Run: headless pygame with SDL's dummy video driver; simulated clock (each Clock.tick advances the game by its frame time, no real sleeping); random seed 0; keys injected as events and as key.get_pressed() state; no mouse input; restart key SPACE tapped at the start of phases 3 and 4.
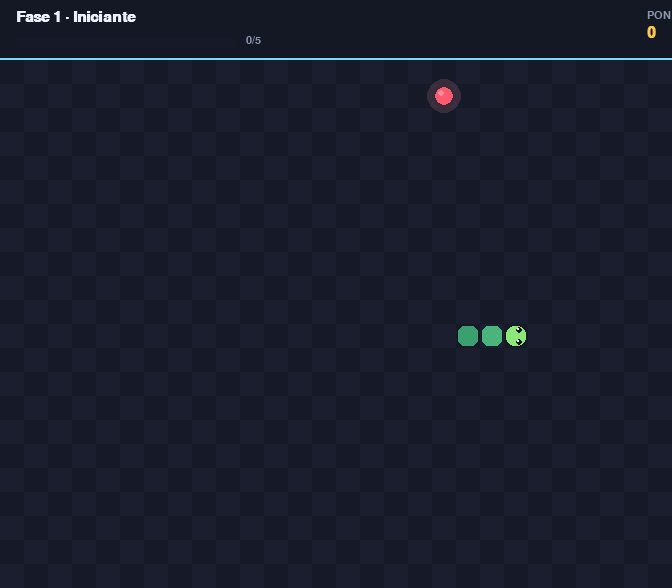
Frame 1 of 4 · flips 1–60 · no input
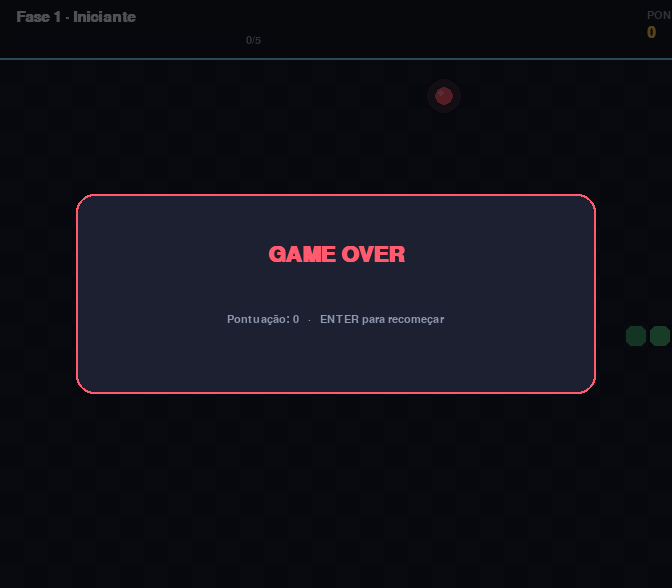
Frame 2 of 4 · flips 61–180 · tapped SPACE, RETURN · held RIGHT (→), D
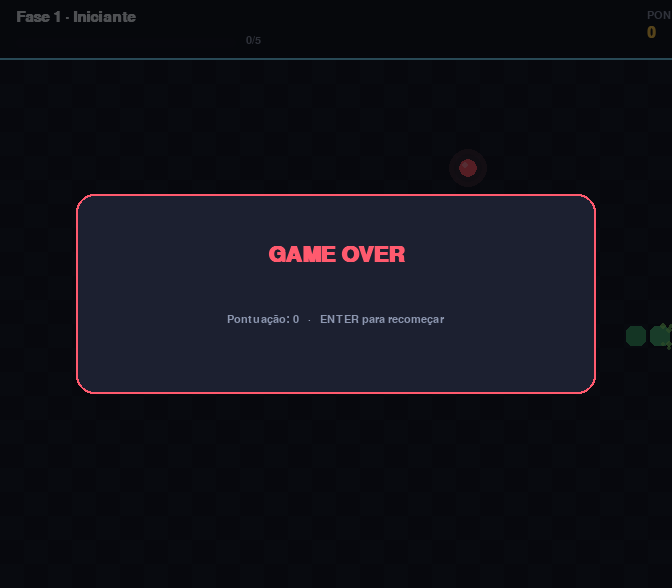
Frame 3 of 4 · flips 181–300 · tapped SPACE · held DOWN (↓), S
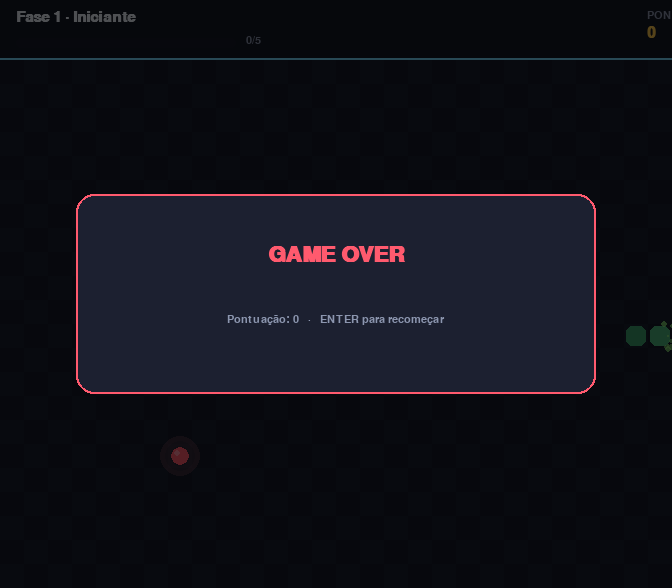
Frame 4 of 4 · flips 301–420 · tapped SPACE · held LEFT (←), A, UP (↑), W

The pygame program that drew these frames:

import pygame
import random
import math
import sys
from dataclasses import dataclass, field
from typing import List, Tuple

# ── Configurações ────────────────────────────────────────────────────────────

CELL = 24
COLS, ROWS = 28, 22
HEADER_H = 60
WIDTH  = COLS * CELL
HEIGHT = ROWS * CELL + HEADER_H

# Paleta — tema neon escuro
BG_DARK     = (15, 18, 28)
BG_GRID     = (22, 26, 40)
BG_GRID_ALT = (26, 30, 46)
HEADER_BG   = (20, 24, 36)
PANEL_BG    = (28, 32, 48)

SNAKE_HEAD  = (140, 230, 120)
SNAKE_BODY  = (90, 200, 140)
SNAKE_TAIL  = (60, 160, 110)
SNAKE_GLOW  = (160, 255, 150)

FOOD_COLOR  = (255, 90, 110)
FOOD_GLOW   = (255, 140, 160)

WALL_COLOR  = (90, 100, 140)
WALL_HIGH   = (130, 145, 190)

TEXT        = (235, 240, 250)
TEXT_DIM    = (140, 150, 175)
ACCENT      = (120, 200, 255)
GOLD        = (255, 200, 80)


# ── Fases ────────────────────────────────────────────────────────────────────

@dataclass
class Phase:
    number: int
    name: str
    target: int          # frutas para passar de fase
    speed: float         # movimentos por segundo
    walls: List[Tuple[int, int]] = field(default_factory=list)
    accent: Tuple[int, int, int] = ACCENT


def build_phases() -> List[Phase]:
    phases = []

    # Fase 1 — campo livre
    phases.append(Phase(1, "Iniciante", target=5, speed=8.0,
                        walls=[], accent=(120, 220, 255)))

    # Fase 2 — bordas viram parede (já é padrão), acelera
    phases.append(Phase(2, "Aprendiz", target=8, speed=10.0,
                        walls=[], accent=(140, 200, 255)))

    # Fase 3 — quatro pilares
    walls3 = []
    for cx, cy in [(7, 6), (COLS - 8, 6), (7, ROWS - 7), (COLS - 8, ROWS - 7)]:
        for dx in range(3):
            for dy in range(3):
                walls3.append((cx + dx, cy + dy))
    phases.append(Phase(3, "Veterano", target=10, speed=11.5,
                        walls=walls3, accent=(255, 200, 120)))

    # Fase 4 — cruz central
    walls4 = []
    midx, midy = COLS // 2, ROWS // 2
    for d in range(-5, 6):
        walls4.append((midx + d, midy))
        walls4.append((midx, midy + d))
    phases.append(Phase(4, "Especialista", target=12, speed=13.0,
                        walls=walls4, accent=(255, 150, 200)))

    # Fase 5 — labirinto
    walls5 = []
    for x in range(4, COLS - 4, 6):
        for y in range(4, ROWS - 4):
            if y % 8 != 0:
                walls5.append((x, y))
    phases.append(Phase(5, "Mestre", target=15, speed=15.0,
                        walls=walls5, accent=(200, 130, 255)))

    return phases


# ── Partículas ───────────────────────────────────────────────────────────────

class Particle:
    __slots__ = ("x", "y", "vx", "vy", "life", "max_life", "color", "size")

    def __init__(self, x, y, color):
        angle = random.uniform(0, math.tau)
        speed = random.uniform(60, 220)
        self.x, self.y = x, y
        self.vx = math.cos(angle) * speed
        self.vy = math.sin(angle) * speed
        self.life = self.max_life = random.uniform(0.4, 0.8)
        self.color = color
        self.size = random.uniform(2, 5)

    def update(self, dt):
        self.x += self.vx * dt
        self.y += self.vy * dt
        self.vx *= 0.92
        self.vy *= 0.92
        self.life -= dt
        return self.life > 0

    def draw(self, surf):
        alpha = max(0, self.life / self.max_life)
        r = max(1, int(self.size * alpha))
        c = (*self.color, int(255 * alpha))
        s = pygame.Surface((r * 2, r * 2), pygame.SRCALPHA)
        pygame.draw.circle(s, c, (r, r), r)
        surf.blit(s, (self.x - r, self.y - r))


# ── Jogo ─────────────────────────────────────────────────────────────────────

class Snake:
    def __init__(self):
        self.reset()

    def reset(self):
        cx, cy = COLS // 2, ROWS // 2
        self.body = [(cx, cy), (cx - 1, cy), (cx - 2, cy)]
        self.direction = (1, 0)
        self.next_dir = (1, 0)
        self.grow_pending = 0

    def turn(self, d):
        if (d[0] == -self.direction[0] and d[1] == -self.direction[1]):
            return
        self.next_dir = d

    def step(self):
        self.direction = self.next_dir
        hx, hy = self.body[0]
        new = (hx + self.direction[0], hy + self.direction[1])
        self.body.insert(0, new)
        if self.grow_pending > 0:
            self.grow_pending -= 1
        else:
            self.body.pop()
        return new

    def grow(self, n=1):
        self.grow_pending += n

    def hits_self(self):
        return self.body[0] in self.body[1:]


class Game:
    STATE_PLAYING    = "playing"
    STATE_GAME_OVER  = "game_over"
    STATE_PHASE_DONE = "phase_done"
    STATE_WIN        = "win"
    STATE_PAUSED     = "paused"

    def __init__(self):
        pygame.init()
        pygame.display.set_caption("Snake — Aventura por Fases")
        self.screen = pygame.display.set_mode((WIDTH, HEIGHT))
        self.clock = pygame.time.Clock()

        self.font_xl = pygame.font.SysFont("segoeui", 56, bold=True)
        self.font_lg = pygame.font.SysFont("segoeui", 32, bold=True)
        self.font_md = pygame.font.SysFont("segoeui", 22, bold=True)
        self.font_sm = pygame.font.SysFont("segoeui", 16)

        self.phases = build_phases()
        self.reset_full()

    # ── reset ────────────────────────────────────────────────────────────────

    def reset_full(self):
        self.phase_idx = 0
        self.score = 0
        self.total_eaten = 0
        self._enter_phase()

    def _enter_phase(self):
        self.snake = Snake()
        self.eaten_in_phase = 0
        self.particles: List[Particle] = []
        self.move_timer = 0.0
        self.state = self.STATE_PLAYING
        self.phase_anim = 1.0  # animação de entrada da fase
        self._spawn_food()

    def _next_phase(self):
        if self.phase_idx + 1 < len(self.phases):
            self.phase_idx += 1
            self._enter_phase()
        else:
            self.state = self.STATE_WIN

    @property
    def phase(self) -> Phase:
        return self.phases[self.phase_idx]

    # ── comida ───────────────────────────────────────────────────────────────

    def _spawn_food(self):
        occupied = set(self.snake.body) | set(self.phase.walls)
        free = [(x, y) for x in range(COLS) for y in range(ROWS)
                if (x, y) not in occupied]
        self.food = random.choice(free) if free else None

    # ── input ────────────────────────────────────────────────────────────────

    def handle_event(self, event):
        if event.type == pygame.QUIT:
            pygame.quit(); sys.exit()

        if event.type != pygame.KEYDOWN:
            return

        if self.state == self.STATE_PLAYING:
            if event.key in (pygame.K_UP, pygame.K_w):    self.snake.turn((0, -1))
            elif event.key in (pygame.K_DOWN, pygame.K_s):  self.snake.turn((0, 1))
            elif event.key in (pygame.K_LEFT, pygame.K_a):  self.snake.turn((-1, 0))
            elif event.key in (pygame.K_RIGHT, pygame.K_d): self.snake.turn((1, 0))
            elif event.key in (pygame.K_p, pygame.K_ESCAPE): self.state = self.STATE_PAUSED

        elif self.state == self.STATE_PAUSED:
            if event.key in (pygame.K_p, pygame.K_ESCAPE, pygame.K_SPACE, pygame.K_RETURN):
                self.state = self.STATE_PLAYING

        elif self.state == self.STATE_PHASE_DONE:
            if event.key in (pygame.K_SPACE, pygame.K_RETURN):
                self._next_phase()

        elif self.state in (self.STATE_GAME_OVER, self.STATE_WIN):
            if event.key in (pygame.K_SPACE, pygame.K_RETURN):
                self.reset_full()

    # ── update ───────────────────────────────────────────────────────────────

    def update(self, dt):
        # decai animação de entrada da fase
        if self.phase_anim > 0:
            self.phase_anim = max(0, self.phase_anim - dt * 1.4)

        # partículas sempre animam
        self.particles = [p for p in self.particles if p.update(dt)]

        if self.state != self.STATE_PLAYING:
            return

        self.move_timer += dt
        step_t = 1.0 / self.phase.speed
        while self.move_timer >= step_t:
            self.move_timer -= step_t
            self._step()
            if self.state != self.STATE_PLAYING:
                self.move_timer = 0
                return

    def _step(self):
        head = self.snake.step()
        hx, hy = head

        # bater na borda
        if hx < 0 or hx >= COLS or hy < 0 or hy >= ROWS:
            return self._die()

        # bater em parede
        if (hx, hy) in self.phase.walls:
            return self._die()

        # bater em si mesma
        if self.snake.hits_self():
            return self._die()

        # comer
        if head == self.food:
            self.snake.grow(1)
            self.eaten_in_phase += 1
            self.total_eaten += 1
            self.score += 10 * self.phase.number
            self._burst(self.food, FOOD_COLOR)
            if self.eaten_in_phase >= self.phase.target:
                self.state = self.STATE_PHASE_DONE
                self.score += 100 * self.phase.number  # bônus
            else:
                self._spawn_food()

    def _die(self):
        head = self.snake.body[0]
        self._burst(head, SNAKE_HEAD, count=40)
        self.state = self.STATE_GAME_OVER

    def _burst(self, cell, color, count=22):
        cx = cell[0] * CELL + CELL / 2
        cy = cell[1] * CELL + CELL / 2 + HEADER_H
        for _ in range(count):
            self.particles.append(Particle(cx, cy, color))

    # ── desenho ──────────────────────────────────────────────────────────────

    def draw(self):
        self.screen.fill(BG_DARK)
        self._draw_header()
        self._draw_board()
        self._draw_walls()
        self._draw_food()
        self._draw_snake()
        for p in self.particles:
            p.draw(self.screen)
        self._draw_overlays()
        pygame.display.flip()

    def _draw_header(self):
        rect = pygame.Rect(0, 0, WIDTH, HEADER_H)
        pygame.draw.rect(self.screen, HEADER_BG, rect)
        pygame.draw.line(self.screen, self.phase.accent,
                         (0, HEADER_H - 2), (WIDTH, HEADER_H - 2), 2)

        # Fase
        phase_txt = self.font_md.render(
            f"Fase {self.phase.number} · {self.phase.name}", True, TEXT)
        self.screen.blit(phase_txt, (16, 10))

        # Progresso
        prog_w = 220
        prog_x = 16
        prog_y = 38
        pygame.draw.rect(self.screen, BG_GRID,
                         (prog_x, prog_y, prog_w, 10), border_radius=5)
        ratio = self.eaten_in_phase / self.phase.target
        fill_w = int(prog_w * min(1.0, ratio))
        if fill_w > 0:
            pygame.draw.rect(self.screen, self.phase.accent,
                             (prog_x, prog_y, fill_w, 10), border_radius=5)
        prog_txt = self.font_sm.render(
            f"{self.eaten_in_phase}/{self.phase.target}", True, TEXT_DIM)
        self.screen.blit(prog_txt, (prog_x + prog_w + 10, prog_y - 3))

        # Score
        score_txt = self.font_md.render(f"{self.score}", True, GOLD)
        score_lbl = self.font_sm.render("PONTOS", True, TEXT_DIM)
        sw = score_txt.get_width()
        self.screen.blit(score_lbl, (WIDTH - sw - 16, 10))
        self.screen.blit(score_txt, (WIDTH - sw - 16, 26))

    def _draw_board(self):
        for x in range(COLS):
            for y in range(ROWS):
                color = BG_GRID if (x + y) % 2 == 0 else BG_GRID_ALT
                pygame.draw.rect(
                    self.screen, color,
                    (x * CELL, y * CELL + HEADER_H, CELL, CELL))

    def _draw_walls(self):
        for (x, y) in self.phase.walls:
            r = pygame.Rect(x * CELL + 2, y * CELL + HEADER_H + 2,
                            CELL - 4, CELL - 4)
            pygame.draw.rect(self.screen, WALL_COLOR, r, border_radius=4)
            pygame.draw.rect(self.screen, WALL_HIGH, r, width=1, border_radius=4)

    def _draw_food(self):
        if not self.food:
            return
        x, y = self.food
        cx = x * CELL + CELL // 2
        cy = y * CELL + CELL // 2 + HEADER_H

        # pulso
        t = pygame.time.get_ticks() / 1000
        pulse = (math.sin(t * 4) + 1) / 2
        glow_r = int(CELL * 0.7 + pulse * 4)

        glow = pygame.Surface((glow_r * 2, glow_r * 2), pygame.SRCALPHA)
        for i in range(4, 0, -1):
            alpha = int(40 * (i / 4))
            pygame.draw.circle(glow, (*FOOD_GLOW, alpha),
                               (glow_r, glow_r), int(glow_r * i / 4))
        self.screen.blit(glow, (cx - glow_r, cy - glow_r))

        pygame.draw.circle(self.screen, FOOD_COLOR, (cx, cy), CELL // 2 - 3)
        pygame.draw.circle(self.screen, FOOD_GLOW,
                           (cx - 3, cy - 3), 3)

    def _draw_snake(self):
        n = len(self.snake.body)
        for i, (x, y) in enumerate(self.snake.body):
            r = pygame.Rect(x * CELL + 2, y * CELL + HEADER_H + 2,
                            CELL - 4, CELL - 4)
            if i == 0:
                # cabeça
                pygame.draw.rect(self.screen, SNAKE_HEAD, r, border_radius=8)
                self._draw_eyes(x, y)
            else:
                t = i / max(1, n - 1)
                color = (
                    int(SNAKE_BODY[0] * (1 - t) + SNAKE_TAIL[0] * t),
                    int(SNAKE_BODY[1] * (1 - t) + SNAKE_TAIL[1] * t),
                    int(SNAKE_BODY[2] * (1 - t) + SNAKE_TAIL[2] * t),
                )
                pygame.draw.rect(self.screen, color, r, border_radius=6)

    def _draw_eyes(self, x, y):
        dx, dy = self.snake.direction
        cx = x * CELL + CELL // 2
        cy = y * CELL + HEADER_H + CELL // 2
        # posição dos olhos relativa à direção
        offset = CELL // 4
        if dx == 1:    e1, e2 = (cx + 3, cy - offset), (cx + 3, cy + offset)
        elif dx == -1: e1, e2 = (cx - 3, cy - offset), (cx - 3, cy + offset)
        elif dy == 1:  e1, e2 = (cx - offset, cy + 3), (cx + offset, cy + 3)
        else:          e1, e2 = (cx - offset, cy - 3), (cx + offset, cy - 3)
        for (ex, ey) in (e1, e2):
            pygame.draw.circle(self.screen, (20, 20, 30), (ex, ey), 3)
            pygame.draw.circle(self.screen, TEXT, (ex - 1, ey - 1), 1)

    def _draw_overlays(self):
        # animação de entrada da fase
        if self.phase_anim > 0 and self.state == self.STATE_PLAYING:
            alpha = int(255 * self.phase_anim)
            txt = self.font_xl.render(f"Fase {self.phase.number}", True, self.phase.accent)
            sub = self.font_lg.render(self.phase.name, True, TEXT)
            txt.set_alpha(alpha); sub.set_alpha(alpha)
            self.screen.blit(txt, (WIDTH // 2 - txt.get_width() // 2, HEIGHT // 2 - 60))
            self.screen.blit(sub, (WIDTH // 2 - sub.get_width() // 2, HEIGHT // 2 + 10))

        if self.state == self.STATE_PAUSED:
            self._modal("PAUSADO", "Pressione P para continuar", ACCENT)
        elif self.state == self.STATE_GAME_OVER:
            self._modal("GAME OVER",
                        f"Pontuação: {self.score}   ·   ENTER para recomeçar",
                        FOOD_COLOR)
        elif self.state == self.STATE_PHASE_DONE:
            self._modal(f"Fase {self.phase.number} concluída!",
                        f"+{100 * self.phase.number} bônus   ·   ENTER para avançar",
                        GOLD)
        elif self.state == self.STATE_WIN:
            self._modal("VOCÊ É O MESTRE DA COBRA!",
                        f"Pontuação final: {self.score}   ·   ENTER para recomeçar",
                        GOLD)

    def _modal(self, title, subtitle, color):
        veil = pygame.Surface((WIDTH, HEIGHT), pygame.SRCALPHA)
        veil.fill((0, 0, 0, 170))
        self.screen.blit(veil, (0, 0))

        panel_w, panel_h = 520, 200
        panel_x = WIDTH // 2 - panel_w // 2
        panel_y = HEIGHT // 2 - panel_h // 2
        pygame.draw.rect(self.screen, PANEL_BG,
                         (panel_x, panel_y, panel_w, panel_h),
                         border_radius=18)
        pygame.draw.rect(self.screen, color,
                         (panel_x, panel_y, panel_w, panel_h),
                         width=2, border_radius=18)

        t = self.font_lg.render(title, True, color)
        s = self.font_sm.render(subtitle, True, TEXT_DIM)
        self.screen.blit(t, (WIDTH // 2 - t.get_width() // 2, panel_y + 50))
        self.screen.blit(s, (WIDTH // 2 - s.get_width() // 2, panel_y + 120))

    # ── loop ─────────────────────────────────────────────────────────────────

    def run(self):
        while True:
            dt = self.clock.tick(60) / 1000
            for event in pygame.event.get():
                self.handle_event(event)
            self.update(dt)
            self.draw()


if __name__ == "__main__":
    Game().run()
